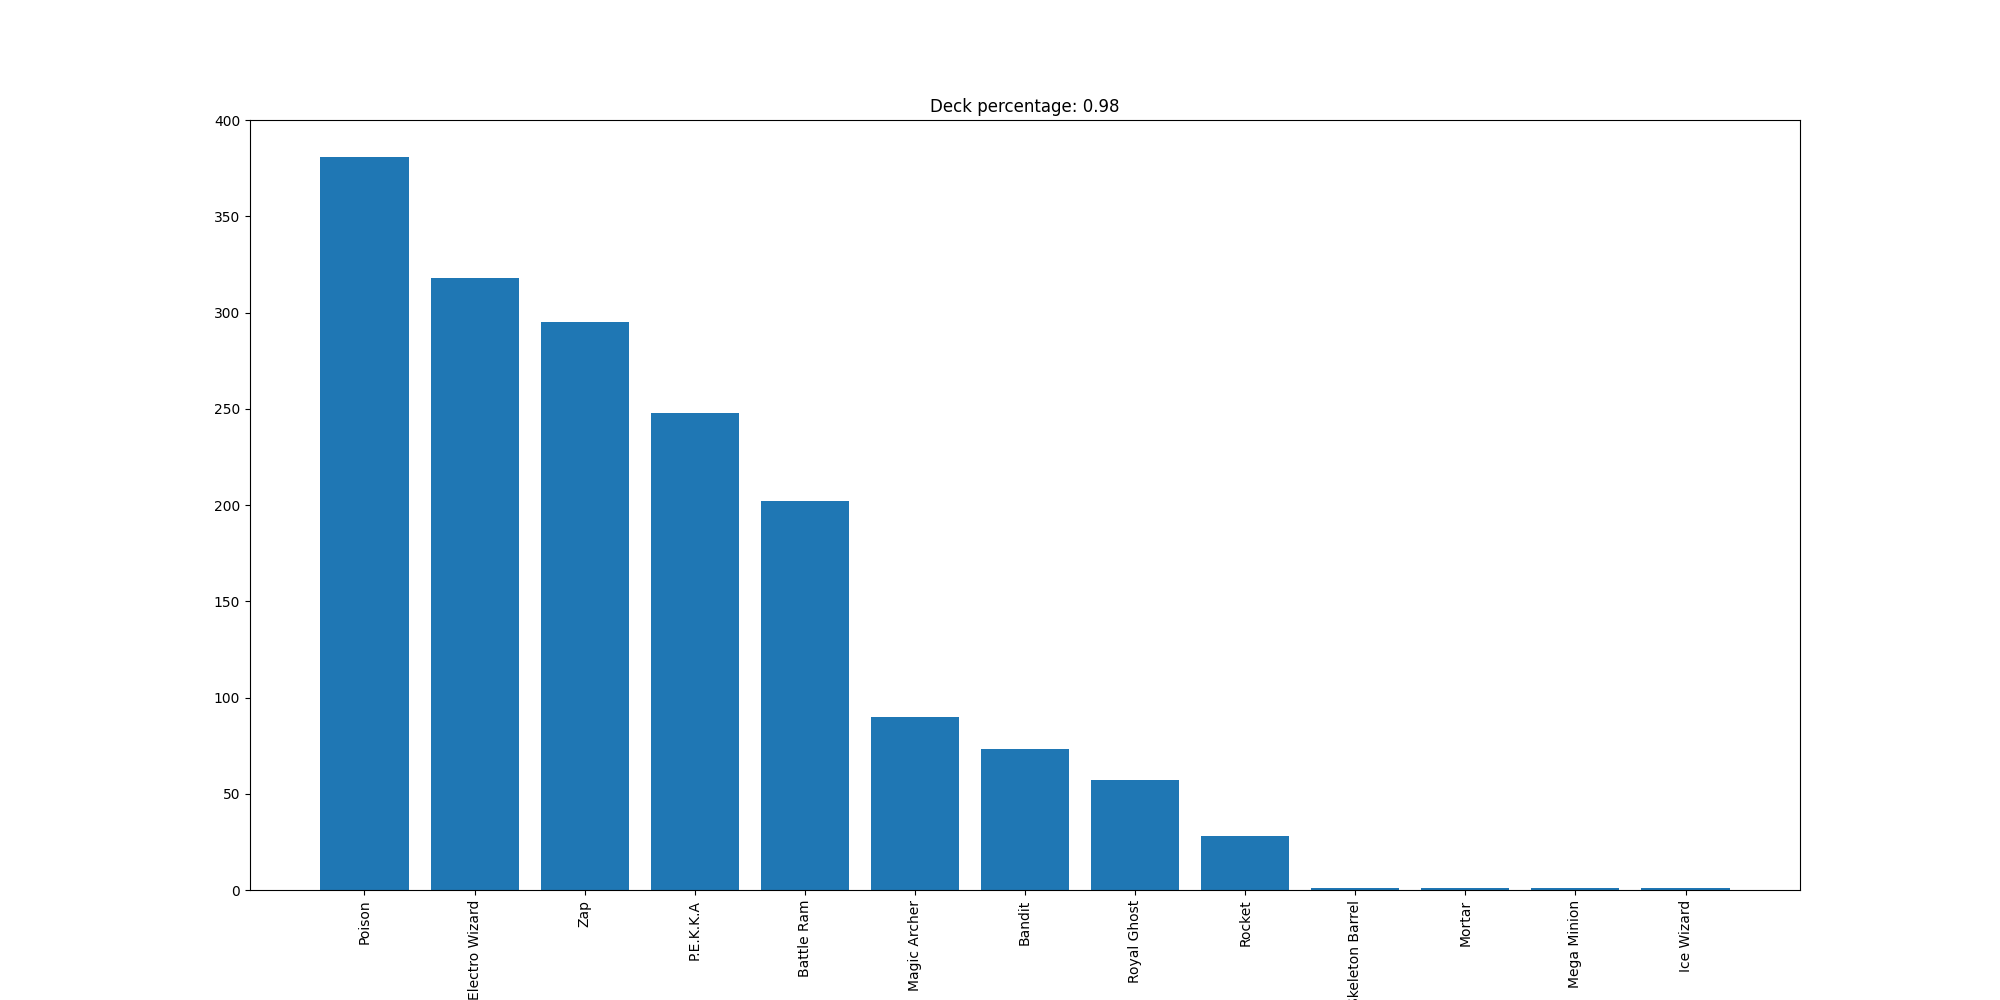

Data behind this chart, as committed beside it:
Poison, 381
Electro Wizard, 318
Zap, 295
P.E.K.K.A, 248
Battle Ram, 202
Magic Archer, 90
Bandit, 73
Royal Ghost, 57
Rocket, 28
Skeleton Barrel, 1
Mortar, 1
Mega Minion, 1
Ice Wizard, 1
